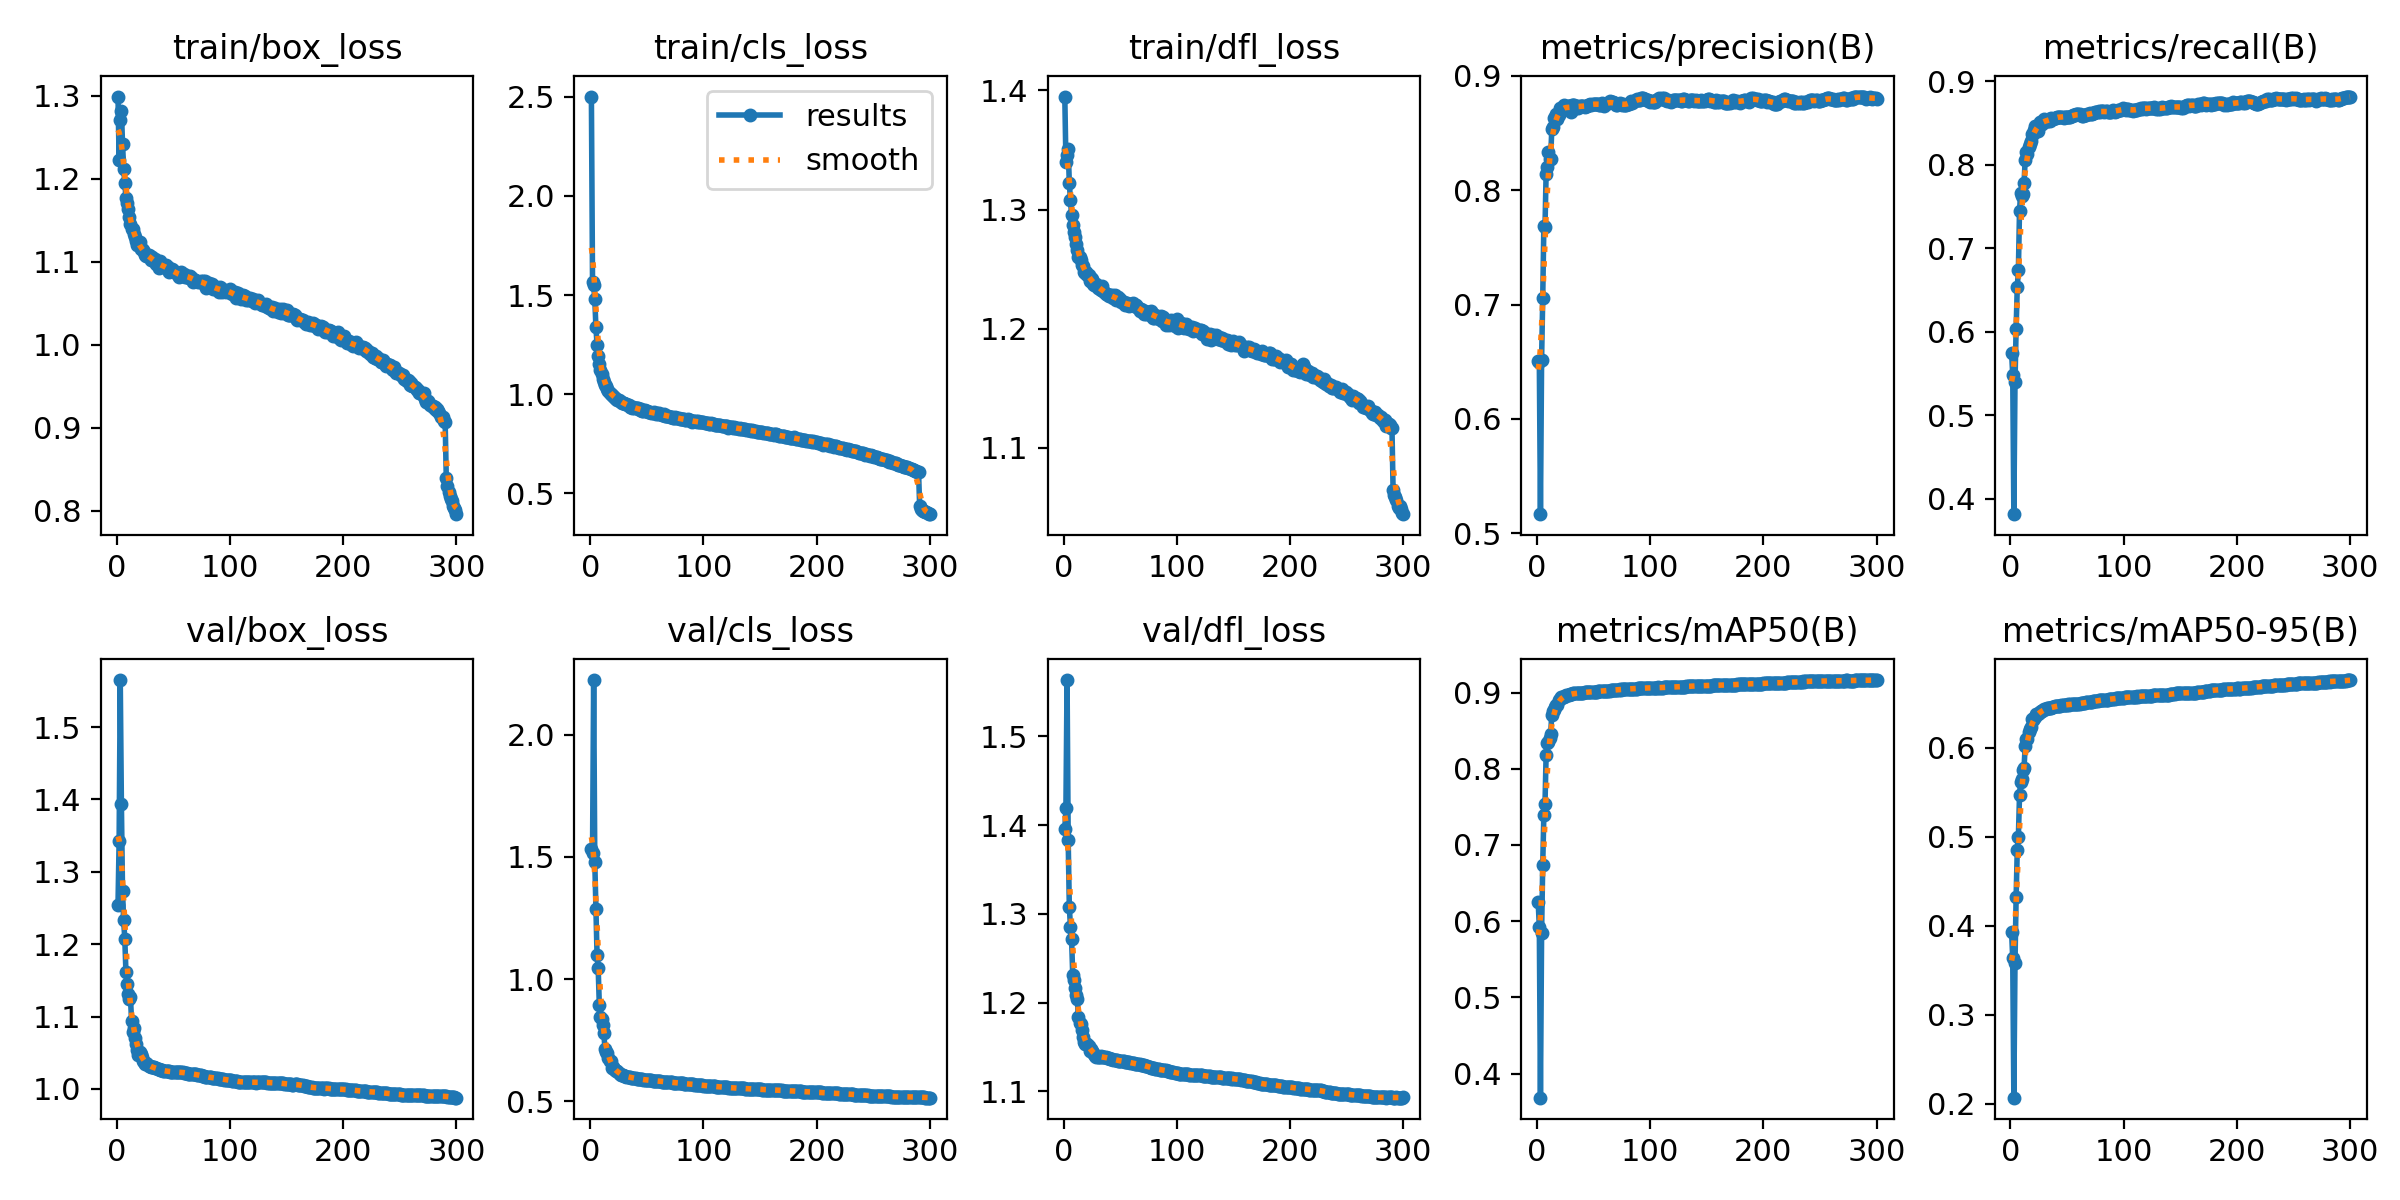

Source data for this figure (header and first rows):
epoch, train/box_loss, train/cls_loss, train/dfl_loss, metrics/precision(B), metrics/recall(B), metrics/mAP50(B), metrics/mAP50-95(B), val/box_loss, val/cls_loss, val/dfl_loss, lr/pg0, lr/pg1, lr/pg2
1, 1.299, 2.501, 1.395, 0.651, 0.5746, 0.6245, 0.3931, 1.254, 1.534, 1.395, 0.003327, 0.003327, 0.003327
2, 1.223, 1.568, 1.34, 0.6502, 0.5484, 0.593, 0.3633, 1.342, 1.516, 1.419, 0.006638, 0.006638, 0.006638
3, 1.27, 1.548, 1.346, 0.5167, 0.3813, 0.3683, 0.2071, 1.565, 2.224, 1.563, 0.009928, 0.009928, 0.009928
4, 1.282, 1.48, 1.351, 0.6519, 0.5391, 0.585, 0.3585, 1.394, 1.48, 1.383, 0.009901, 0.009901, 0.009901
5, 1.242, 1.336, 1.322, 0.7055, 0.6038, 0.6743, 0.4317, 1.274, 1.286, 1.308, 0.009868, 0.009868, 0.009868
6, 1.212, 1.25, 1.308, 0.7687, 0.6532, 0.7398, 0.4848, 1.233, 1.099, 1.286, 0.009835, 0.009835, 0.009835
7, 1.194, 1.194, 1.295, 0.7675, 0.6734, 0.7533, 0.4998, 1.208, 1.044, 1.272, 0.009802, 0.009802, 0.009802
8, 1.177, 1.151, 1.287, 0.8144, 0.7452, 0.8183, 0.5464, 1.162, 0.8944, 1.232, 0.009769, 0.009769, 0.009769
9, 1.17, 1.123, 1.281, 0.8206, 0.7661, 0.8343, 0.5617, 1.145, 0.8445, 1.226, 0.009736, 0.009736, 0.009736
10, 1.164, 1.099, 1.277, 0.8331, 0.7624, 0.8358, 0.5641, 1.132, 0.838, 1.216, 0.009703, 0.009703, 0.009703
11, 1.154, 1.078, 1.271, 0.8273, 0.7653, 0.8404, 0.5745, 1.124, 0.8116, 1.209, 0.00967, 0.00967, 0.00967
12, 1.145, 1.06, 1.266, 0.8275, 0.7782, 0.8462, 0.5768, 1.127, 0.7794, 1.204, 0.009637, 0.009637, 0.009637
13, 1.139, 1.047, 1.26, 0.8532, 0.8062, 0.8712, 0.6019, 1.093, 0.7137, 1.183, 0.009604, 0.009604, 0.009604
14, 1.139, 1.04, 1.26, 0.8555, 0.8157, 0.8759, 0.61, 1.079, 0.7034, 1.177, 0.009571, 0.009571, 0.009571
15, 1.133, 1.026, 1.257, 0.8631, 0.8133, 0.8767, 0.6097, 1.084, 0.6974, 1.176, 0.009538, 0.009538, 0.009538
16, 1.13, 1.018, 1.254, 0.8642, 0.8209, 0.8808, 0.6176, 1.071, 0.6786, 1.169, 0.009505, 0.009505, 0.009505
17, 1.125, 1.008, 1.252, 0.8665, 0.8247, 0.8836, 0.6207, 1.063, 0.6641, 1.162, 0.009472, 0.009472, 0.009472
18, 1.12, 1.001, 1.248, 0.8622, 0.8289, 0.884, 0.6225, 1.054, 0.6642, 1.156, 0.009439, 0.009439, 0.009439
19, 1.122, 0.9962, 1.247, 0.8659, 0.837, 0.8909, 0.6317, 1.047, 0.6377, 1.153, 0.009406, 0.009406, 0.009406
20, 1.123, 0.9924, 1.248, 0.8718, 0.8369, 0.8917, 0.6313, 1.051, 0.639, 1.153, 0.009373, 0.009373, 0.009373
21, 1.116, 0.987, 1.245, 0.8712, 0.8413, 0.8942, 0.6335, 1.048, 0.6306, 1.154, 0.00934, 0.00934, 0.00934
22, 1.115, 0.981, 1.245, 0.8699, 0.8464, 0.8941, 0.6344, 1.045, 0.6275, 1.151, 0.009307, 0.009307, 0.009307
23, 1.114, 0.9749, 1.24, 0.8716, 0.8456, 0.8944, 0.6378, 1.038, 0.6225, 1.145, 0.009274, 0.009274, 0.009274
24, 1.111, 0.9727, 1.242, 0.8742, 0.841, 0.8944, 0.6378, 1.037, 0.6225, 1.148, 0.009241, 0.009241, 0.009241
25, 1.109, 0.9721, 1.241, 0.8727, 0.8472, 0.8951, 0.6382, 1.035, 0.6175, 1.146, 0.009208, 0.009208, 0.009208
26, 1.106, 0.9652, 1.237, 0.8723, 0.8519, 0.8966, 0.6396, 1.035, 0.613, 1.144, 0.009175, 0.009175, 0.009175
27, 1.109, 0.9619, 1.237, 0.8737, 0.8516, 0.8971, 0.6405, 1.035, 0.6095, 1.142, 0.009142, 0.009142, 0.009142
28, 1.108, 0.9574, 1.237, 0.8738, 0.8493, 0.8973, 0.6414, 1.032, 0.6085, 1.14, 0.009109, 0.009109, 0.009109
29, 1.106, 0.9539, 1.238, 0.8701, 0.8525, 0.8979, 0.6421, 1.031, 0.6071, 1.139, 0.009076, 0.009076, 0.009076
30, 1.102, 0.9528, 1.234, 0.868, 0.8551, 0.8982, 0.643, 1.03, 0.6043, 1.139, 0.009043, 0.009043, 0.009043
31, 1.105, 0.9519, 1.235, 0.8744, 0.8523, 0.8984, 0.6437, 1.03, 0.6027, 1.139, 0.00901, 0.00901, 0.00901
32, 1.102, 0.9481, 1.234, 0.8741, 0.8528, 0.8989, 0.6439, 1.03, 0.6014, 1.139, 0.008977, 0.008977, 0.008977
33, 1.1, 0.9457, 1.232, 0.8746, 0.8523, 0.899, 0.644, 1.03, 0.6008, 1.139, 0.008944, 0.008944, 0.008944
34, 1.103, 0.9428, 1.236, 0.8721, 0.8545, 0.8988, 0.6442, 1.029, 0.5996, 1.139, 0.008911, 0.008911, 0.008911
35, 1.097, 0.9374, 1.232, 0.8738, 0.8531, 0.8989, 0.6442, 1.028, 0.5988, 1.139, 0.008878, 0.008878, 0.008878
36, 1.097, 0.9352, 1.231, 0.8715, 0.8558, 0.8989, 0.6446, 1.028, 0.5975, 1.139, 0.008845, 0.008845, 0.008845
37, 1.092, 0.9308, 1.229, 0.8729, 0.8549, 0.8992, 0.6452, 1.027, 0.5966, 1.139, 0.008812, 0.008812, 0.008812
38, 1.101, 0.9353, 1.229, 0.8738, 0.8548, 0.8993, 0.6455, 1.027, 0.5961, 1.138, 0.008779, 0.008779, 0.008779
39, 1.096, 0.9303, 1.228, 0.8733, 0.8567, 0.8996, 0.646, 1.026, 0.595, 1.137, 0.008746, 0.008746, 0.008746
40, 1.095, 0.9276, 1.227, 0.8738, 0.8568, 0.8998, 0.6463, 1.026, 0.5941, 1.137, 0.008713, 0.008713, 0.008713
41, 1.096, 0.9284, 1.228, 0.8736, 0.8571, 0.8999, 0.6464, 1.025, 0.5933, 1.137, 0.00868, 0.00868, 0.00868
42, 1.095, 0.9285, 1.227, 0.8724, 0.8579, 0.9002, 0.6464, 1.025, 0.5925, 1.137, 0.008647, 0.008647, 0.008647
43, 1.095, 0.9264, 1.228, 0.8732, 0.8574, 0.9005, 0.6468, 1.024, 0.5917, 1.136, 0.008614, 0.008614, 0.008614
44, 1.091, 0.9211, 1.226, 0.8736, 0.8579, 0.9008, 0.6469, 1.024, 0.5907, 1.136, 0.008581, 0.008581, 0.008581
45, 1.094, 0.9274, 1.228, 0.8741, 0.8576, 0.9008, 0.6473, 1.024, 0.5901, 1.136, 0.008548, 0.008548, 0.008548
46, 1.087, 0.9169, 1.224, 0.8748, 0.8574, 0.9006, 0.6474, 1.024, 0.5896, 1.135, 0.008515, 0.008515, 0.008515
47, 1.089, 0.9164, 1.226, 0.875, 0.8567, 0.9007, 0.6476, 1.024, 0.5889, 1.135, 0.008482, 0.008482, 0.008482
48, 1.09, 0.9186, 1.227, 0.8744, 0.8578, 0.9009, 0.6478, 1.024, 0.5883, 1.135, 0.008449, 0.008449, 0.008449
49, 1.091, 0.9137, 1.224, 0.8757, 0.8575, 0.9013, 0.648, 1.024, 0.5878, 1.135, 0.008416, 0.008416, 0.008416
50, 1.09, 0.9151, 1.225, 0.8758, 0.8577, 0.9014, 0.648, 1.023, 0.5874, 1.134, 0.008383, 0.008383, 0.008383
51, 1.088, 0.9088, 1.222, 0.8754, 0.8574, 0.9014, 0.6483, 1.023, 0.587, 1.134, 0.00835, 0.00835, 0.00835
52, 1.086, 0.9089, 1.222, 0.8751, 0.858, 0.9014, 0.6483, 1.024, 0.5868, 1.135, 0.008317, 0.008317, 0.008317
53, 1.087, 0.9091, 1.223, 0.8754, 0.8578, 0.9013, 0.6484, 1.023, 0.5863, 1.134, 0.008284, 0.008284, 0.008284
54, 1.084, 0.9059, 1.22, 0.8753, 0.8583, 0.9015, 0.6485, 1.023, 0.5859, 1.134, 0.008251, 0.008251, 0.008251
55, 1.082, 0.9067, 1.221, 0.8748, 0.8595, 0.9018, 0.6486, 1.023, 0.5852, 1.134, 0.008218, 0.008218, 0.008218
56, 1.083, 0.908, 1.222, 0.8746, 0.8602, 0.902, 0.6488, 1.023, 0.5847, 1.133, 0.008185, 0.008185, 0.008185
57, 1.087, 0.9058, 1.22, 0.8759, 0.8593, 0.902, 0.6489, 1.023, 0.5844, 1.133, 0.008152, 0.008152, 0.008152
58, 1.082, 0.9012, 1.219, 0.8744, 0.8607, 0.9022, 0.6488, 1.023, 0.5839, 1.133, 0.008119, 0.008119, 0.008119
59, 1.085, 0.9028, 1.221, 0.874, 0.8613, 0.9024, 0.6491, 1.023, 0.5835, 1.132, 0.008086, 0.008086, 0.008086
60, 1.082, 0.8979, 1.22, 0.8749, 0.8616, 0.9025, 0.6491, 1.022, 0.5826, 1.132, 0.008053, 0.008053, 0.008053
... 240 more rows
